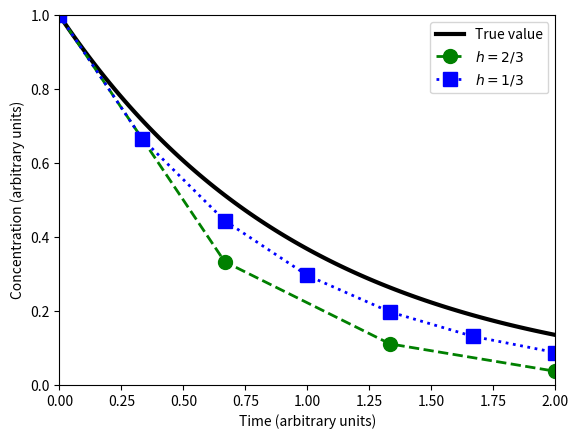

Reproduce this figure in Python.
"""Figure 2.7 Numerical Simulation by Euler's Method"""

#%%

import math
import numpy as np
import matplotlib.pyplot as plt


def integrate_fe(rhs, y0, t, args=()):
    # Simulates odeint() in the scipy package

    def forward_euler(rhs, y, t, dt, args=()):
        return y + dt * rhs(y, t, *args)
    
    dts = np.diff(t)
    y = np.empty(np.shape(t) + np.shape(y0))
    y[0] = y0
    for idx, dt in np.ndenumerate(dts):
        idx = idx[0]  # idx: tuple -> integer
        y[idx+1] = forward_euler(rhs, y[idx], t[idx], dt)
    return y

    
def rhs(y, t):
    # RHS: dy/dt = -y => y = exp(-t)
    return -y


T_START, T_END = 0, 2
# Exact solution
t = np.linspace(T_START, T_END, 100)
ref = np.exp(-t)

# Step-size h = 2/3 and h= 1/3

h = 2/3
b0 = [1]
nSteps = int(1 + (T_END - T_START) / h)
tMesh1 = np.linspace(T_START, T_END, nSteps)
y1 = integrate_fe(rhs, b0, tMesh1)

# Step-size h = 1/3
h = 1/3
c0 = [1]
nSteps = int(1 + (T_END - T_START) / h)
tMesh2 = np.linspace(T_START, T_END, nSteps)
y2 = integrate_fe(rhs, c0, tMesh2)

plt.plot(t, ref, 'k-', linewidth=3, label='True value')
plt.plot(tMesh1, y1, 'go--', linewidth=2, markersize=10, label=r'$h=2/3$')
plt.plot(tMesh2, y2, 'bs:', linewidth=2, markersize=10, label=r'$h=1/3$')
plt.axis([T_START, T_END, 0, 1])
plt.xlabel('Time (arbitrary units)')
plt.ylabel('Concentration (arbitrary units)')
plt.legend(loc='best')